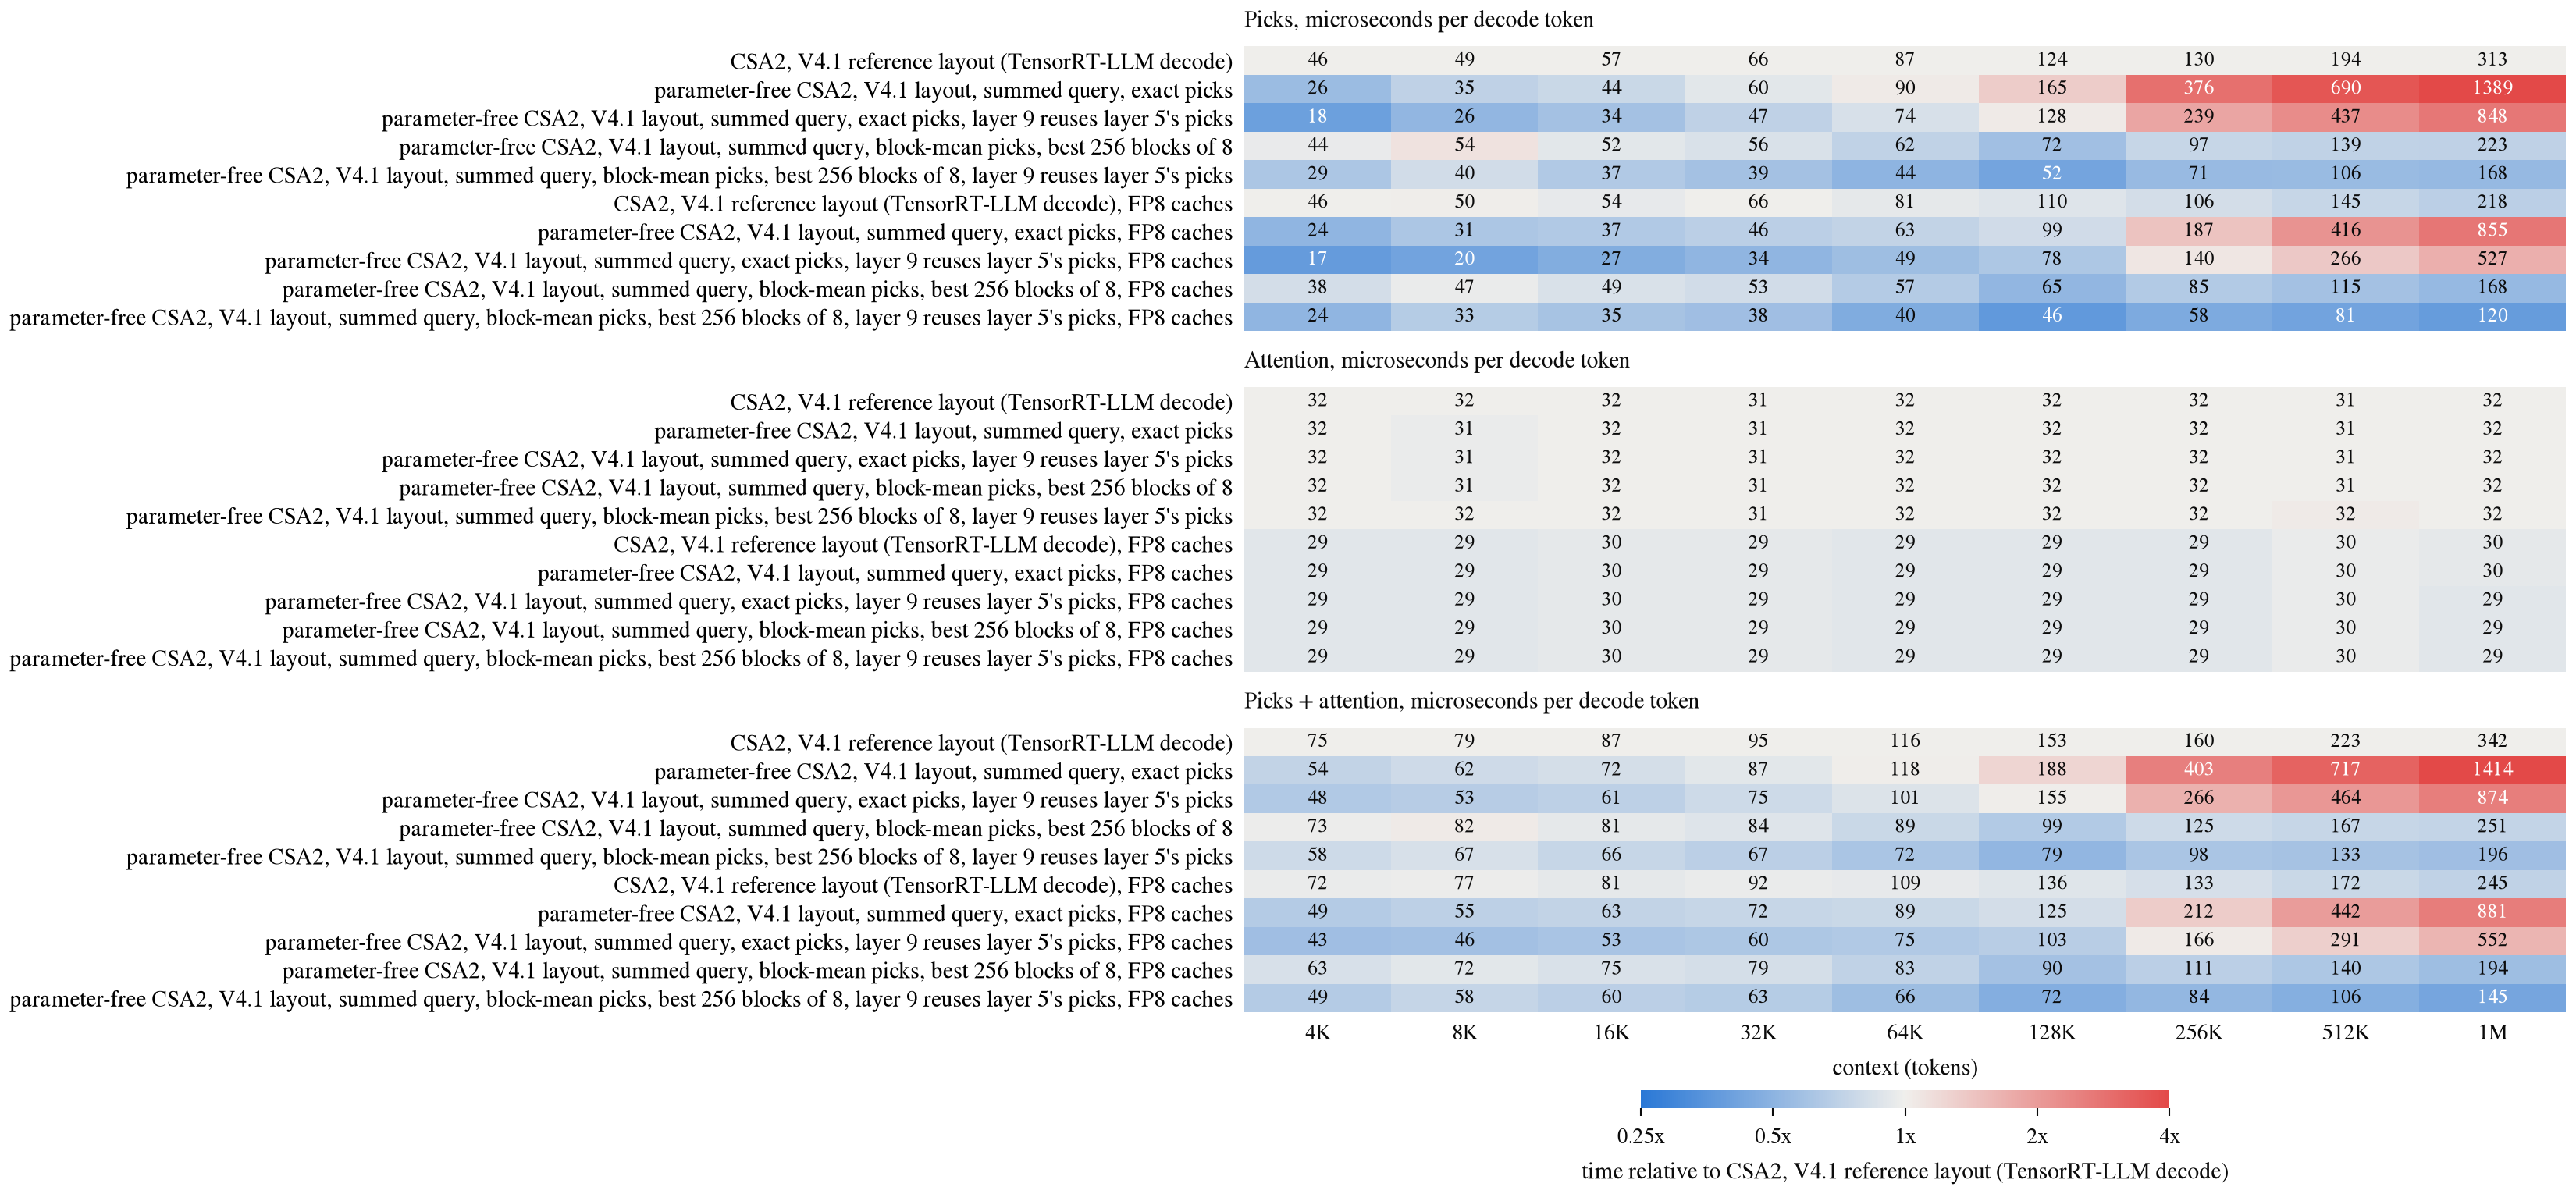

Data behind this chart, as committed beside it:
version, part, n, us_per_token
CSA2, V4.1 reference layout (TensorRT-LL…, Picks, 4096, 46.08
CSA2, V4.1 reference layout (TensorRT-LL…, Attention, 4096, 31.74
CSA2, V4.1 reference layout (TensorRT-LL…, Picks + attention, 4096, 74.75
parameter-free CSA2, V4.1 layout, summed…, Picks, 4096, 25.6
parameter-free CSA2, V4.1 layout, summed…, Attention, 4096, 31.74
parameter-free CSA2, V4.1 layout, summed…, Picks + attention, 4096, 54.27
parameter-free CSA2, V4.1 layout, summed…, Picks, 4096, 18.43
parameter-free CSA2, V4.1 layout, summed…, Attention, 4096, 31.74
parameter-free CSA2, V4.1 layout, summed…, Picks + attention, 4096, 48.13
parameter-free CSA2, V4.1 layout, summed…, Picks, 4096, 44.03
parameter-free CSA2, V4.1 layout, summed…, Attention, 4096, 31.74
parameter-free CSA2, V4.1 layout, summed…, Picks + attention, 4096, 72.7
parameter-free CSA2, V4.1 layout, summed…, Picks, 4096, 28.67
parameter-free CSA2, V4.1 layout, summed…, Attention, 4096, 31.74
parameter-free CSA2, V4.1 layout, summed…, Picks + attention, 4096, 58.37
CSA2, V4.1 reference layout (TensorRT-LL…, Picks, 4096, 46.08
CSA2, V4.1 reference layout (TensorRT-LL…, Attention, 4096, 28.67
CSA2, V4.1 reference layout (TensorRT-LL…, Picks + attention, 4096, 71.68
parameter-free CSA2, V4.1 layout, summed…, Picks, 4096, 23.55
parameter-free CSA2, V4.1 layout, summed…, Attention, 4096, 28.67
parameter-free CSA2, V4.1 layout, summed…, Picks + attention, 4096, 49.15
parameter-free CSA2, V4.1 layout, summed…, Picks, 4096, 17.41
parameter-free CSA2, V4.1 layout, summed…, Attention, 4096, 28.67
parameter-free CSA2, V4.1 layout, summed…, Picks + attention, 4096, 43.01
parameter-free CSA2, V4.1 layout, summed…, Picks, 4096, 37.89
parameter-free CSA2, V4.1 layout, summed…, Attention, 4096, 28.67
parameter-free CSA2, V4.1 layout, summed…, Picks + attention, 4096, 63.49
parameter-free CSA2, V4.1 layout, summed…, Picks, 4096, 23.55
parameter-free CSA2, V4.1 layout, summed…, Attention, 4096, 28.67
parameter-free CSA2, V4.1 layout, summed…, Picks + attention, 4096, 49.15
CSA2, V4.1 reference layout (TensorRT-LL…, Picks, 8192, 49.15
CSA2, V4.1 reference layout (TensorRT-LL…, Attention, 8192, 31.74
CSA2, V4.1 reference layout (TensorRT-LL…, Picks + attention, 8192, 78.85
parameter-free CSA2, V4.1 layout, summed…, Picks, 8192, 34.82
parameter-free CSA2, V4.1 layout, summed…, Attention, 8192, 30.72
parameter-free CSA2, V4.1 layout, summed…, Picks + attention, 8192, 62.46
parameter-free CSA2, V4.1 layout, summed…, Picks, 8192, 25.6
parameter-free CSA2, V4.1 layout, summed…, Attention, 8192, 30.72
parameter-free CSA2, V4.1 layout, summed…, Picks + attention, 8192, 53.25
parameter-free CSA2, V4.1 layout, summed…, Picks, 8192, 54.27
parameter-free CSA2, V4.1 layout, summed…, Attention, 8192, 30.72
parameter-free CSA2, V4.1 layout, summed…, Picks + attention, 8192, 81.92
parameter-free CSA2, V4.1 layout, summed…, Picks, 8192, 39.94
parameter-free CSA2, V4.1 layout, summed…, Attention, 8192, 31.74
parameter-free CSA2, V4.1 layout, summed…, Picks + attention, 8192, 66.56
CSA2, V4.1 reference layout (TensorRT-LL…, Picks, 8192, 50.18
CSA2, V4.1 reference layout (TensorRT-LL…, Attention, 8192, 28.67
CSA2, V4.1 reference layout (TensorRT-LL…, Picks + attention, 8192, 76.8
parameter-free CSA2, V4.1 layout, summed…, Picks, 8192, 30.72
parameter-free CSA2, V4.1 layout, summed…, Attention, 8192, 28.67
parameter-free CSA2, V4.1 layout, summed…, Picks + attention, 8192, 55.3
parameter-free CSA2, V4.1 layout, summed…, Picks, 8192, 20.48
parameter-free CSA2, V4.1 layout, summed…, Attention, 8192, 28.67
parameter-free CSA2, V4.1 layout, summed…, Picks + attention, 8192, 46.08
parameter-free CSA2, V4.1 layout, summed…, Picks, 8192, 47.1
parameter-free CSA2, V4.1 layout, summed…, Attention, 8192, 28.67
parameter-free CSA2, V4.1 layout, summed…, Picks + attention, 8192, 71.68
parameter-free CSA2, V4.1 layout, summed…, Picks, 8192, 32.77
parameter-free CSA2, V4.1 layout, summed…, Attention, 8192, 28.67
parameter-free CSA2, V4.1 layout, summed…, Picks + attention, 8192, 58.37
... 210 more rows
